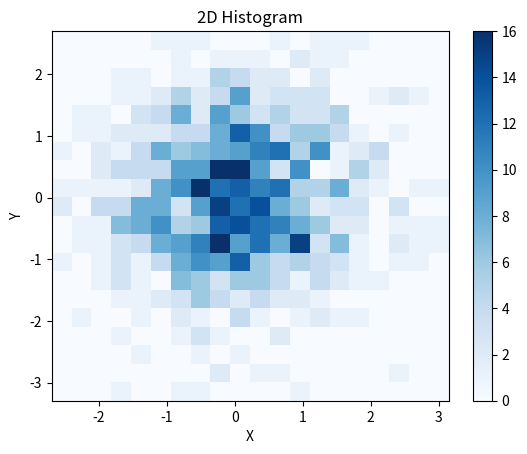

Recreate this plot in Python.
import numpy as np
import matplotlib.pyplot as plt

# 生成随机数据
x = np.random.randn(1000)
y = np.random.randn(1000)

# 创建二维直方图
plt.hist2d(x, y, bins=20, cmap='Blues')

# 设置坐标轴标签和标题
plt.xlabel('X')
plt.ylabel('Y')
plt.title('2D Histogram')

# 添加颜色条
plt.colorbar()

# 展示图像
plt.show()
